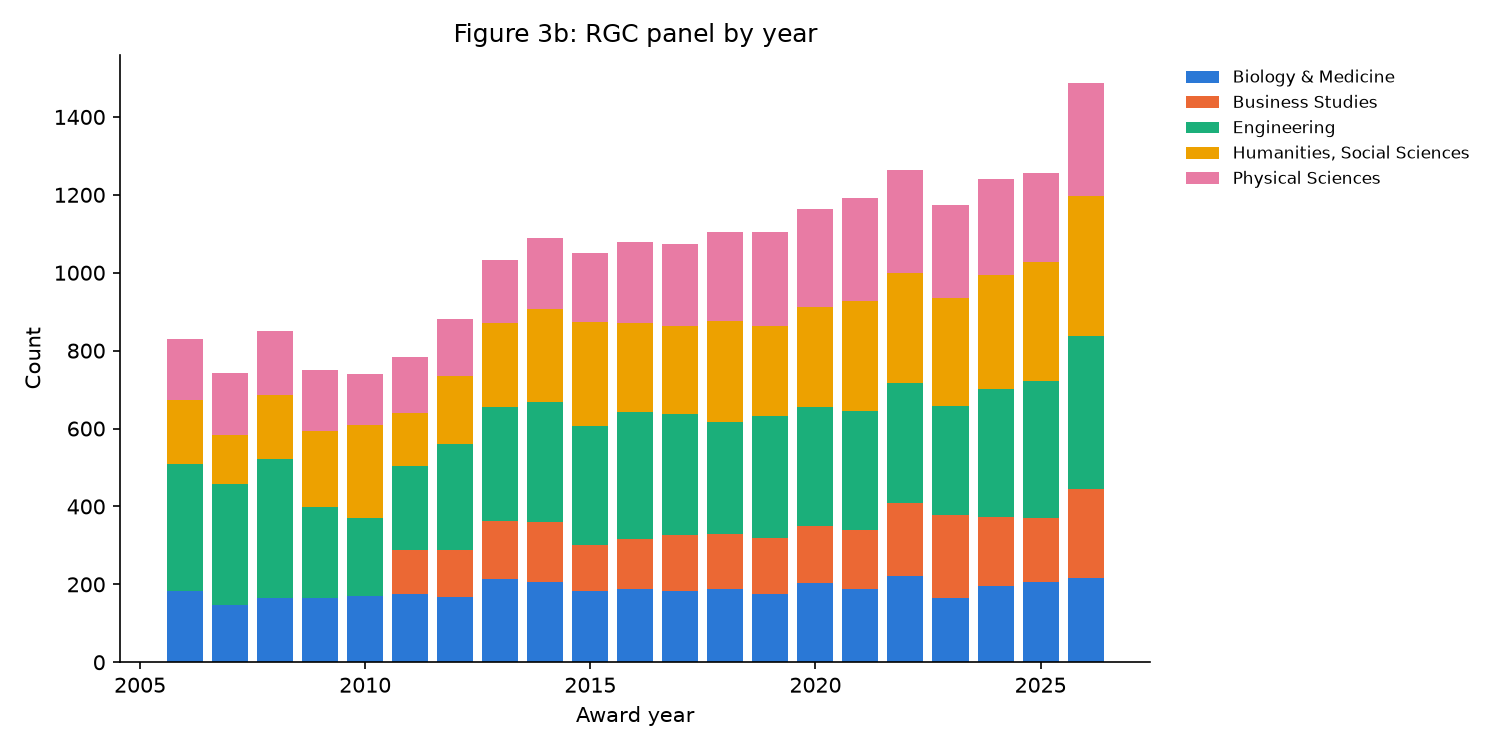

The data file committed next to this chart (first rows):
award_year, Biology & Medicine, Business Studies, Engineering, Humanities, Social Sciences, Physical Sciences
2006, 183, 0, 327, 164, 157
2007, 148, 0, 310, 125, 160
2008, 165, 0, 358, 163, 164
2009, 164, 0, 234, 196, 156
2010, 169, 0, 202, 237, 132
2011, 176, 111, 217, 136, 143
2012, 168, 119, 273, 176, 145
2013, 213, 149, 293, 215, 163
2014, 207, 154, 306, 239, 184
2015, 182, 119, 306, 266, 178
2016, 187, 130, 326, 227, 208
2017, 184, 143, 311, 226, 211
2018, 189, 139, 289, 259, 229
2019, 176, 142, 313, 233, 241
2020, 203, 148, 305, 255, 252
2021, 189, 150, 307, 281, 264
2022, 222, 188, 307, 282, 266
2023, 164, 215, 278, 277, 241
2024, 195, 178, 329, 292, 247
2025, 206, 165, 352, 304, 230
2026, 217, 227, 394, 359, 289
